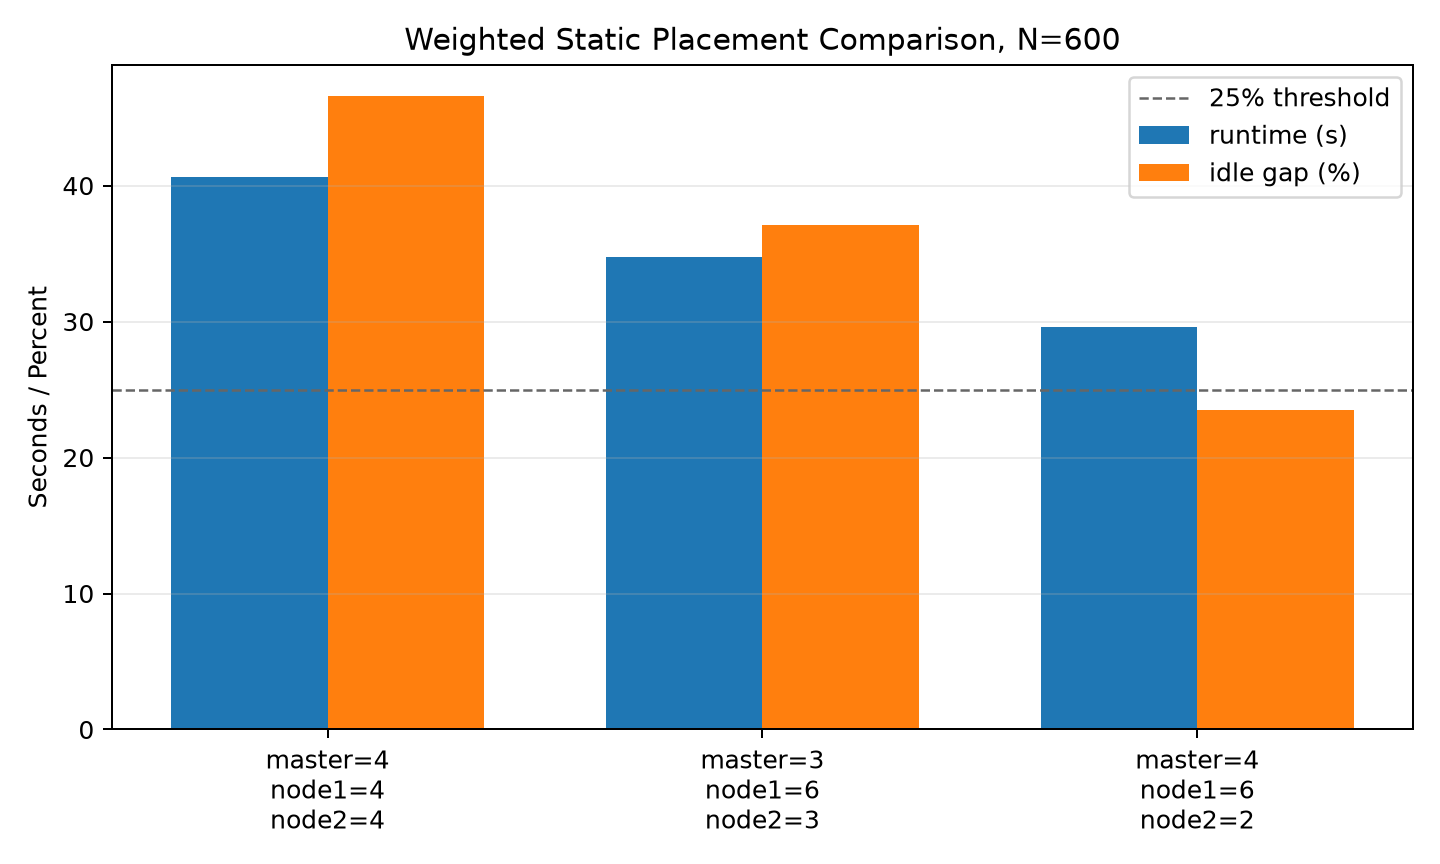

Data behind this chart, as committed beside it:
label, placement, runtime_s, runtime_without_comm_s, compute_max_s, compute_min_s, compute_avg_s, comm_total_s, idle_total_s, idle_gap_ratio, load_balance_pass
uniform_static_4_4_4, master=4,node1=4,node2=4, 40.62, 36.52, 36.52, 19.52, 30.38, 87.6, 73.72, 0.4656, NO
weighted_static_3_6_3, master=3,node1=6,node2=3, 34.71, 30.34, 30.34, 19.08, 26.02, 67.66, 51.82, 0.3712, NO
weighted_static_4_6_2, master=4,node1=6,node2=2, 29.58, 27.48, 27.48, 21.03, 25.46, 19.72, 24.28, 0.2348, YES
